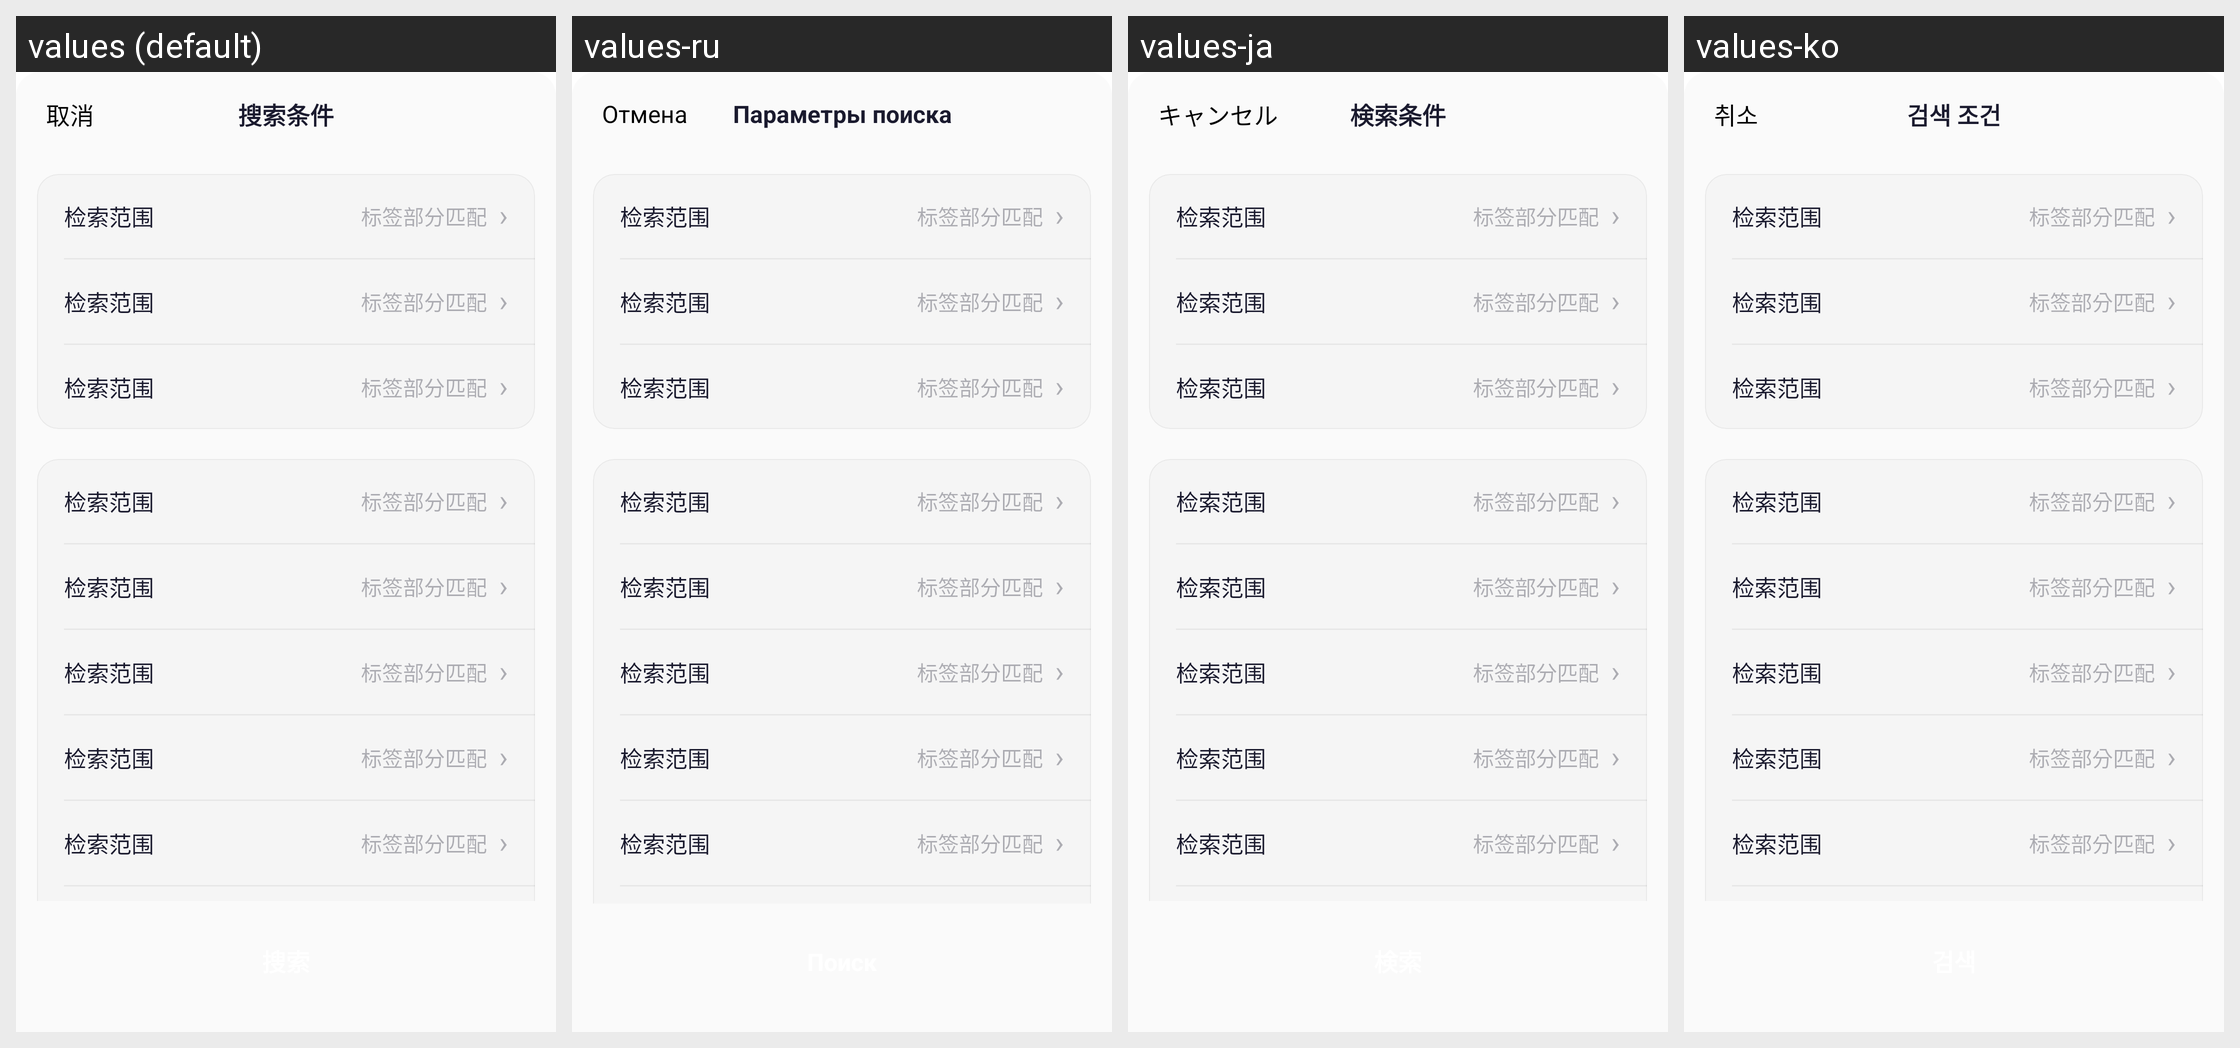

Strings drawn on this Android screen and how each of the app's shown locales translates them:
Android screen res/layout/dialog_search_filter_v3.xml rendered under 4 locales, left to right: values (default), values-ru, values-ja, values-ko. Device: Nexus 5 (rendered at 1080×1920; each locale shown at half size, 540×960, under a caption strip naming it); theme AppTheme.
Other locales in the repository, not shown: values-en, values-tr, values-zh-rTW.
Strings drawn on this screen, with the default value and each locale's value (text and hints the layout hard-codes, and strings that could not be matched under every locale, appear in the picture but are not listed):

search_filter_v3_cancel
  values: 取消
  values-ru: Отмена
  values-ja: キャンセル
  values-ko: 취소

search_filter_v3_topbar_title
  values: 搜索条件
  values-ru: Параметры поиска
  values-ja: 検索条件
  values-ko: 검색 조건
